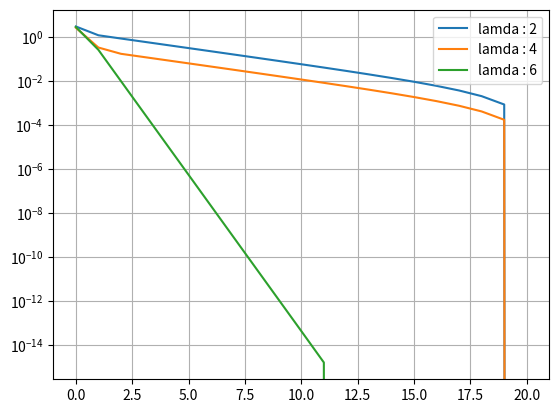

Here is the Python script that generated this plot:
import numpy as np
import matplotlib.pyplot as plt

def f(w,A,u):
    return np.dot(np.dot((w-u).T , A), (w-u))

def grad(w,A,u):
    return np.dot((A + A.T),(w-u))

def soft_threashold(u, lam):
    return np.sign(u) * np.maximum(np.abs(u) - lam, 0.0)

w0 = np.array([3,-1])
A = np.array([[3,0.5],[0.5,1]])
u = np.array([1,2])
step =  1 / max(np.linalg.eig(2*A)[0])
epochNum = 20

resultW = [[w0] for i in range(3)]
for i,lam in enumerate([2,4,6]):
    print("lamda : {}".format(lam))
    w = np.copy(w0)
    print(f(w,A,u))
    for epoch in range(epochNum):
        w = soft_threashold(w - np.dot(step,grad(w,A,u)) , step*lam)
        print(w.shape)
        resultW[i].append(w)
        print(f(w,A,u))
for i in range(3):
    print(resultW[i][-1])
    for j in range(len(resultW[i])):
        resultW[i][j] = np.linalg.norm(resultW[i][j]-resultW[i][-1],ord=2)


fig = plt.figure()
epoch = [ i for i in range(epochNum+1)]
print((resultW[2]-resultW[2][-1]).shape)
plt.plot(epoch, resultW[0] , label = "lamda : 2" )
plt.plot(epoch, resultW[1] , label = "lamda : 4" )
plt.plot(epoch, resultW[2] , label = "lamda : 6" )
ax = plt.gca()
ax.set_yscale('log')
plt.legend()
plt.grid()
fig.savefig("problem2.png")